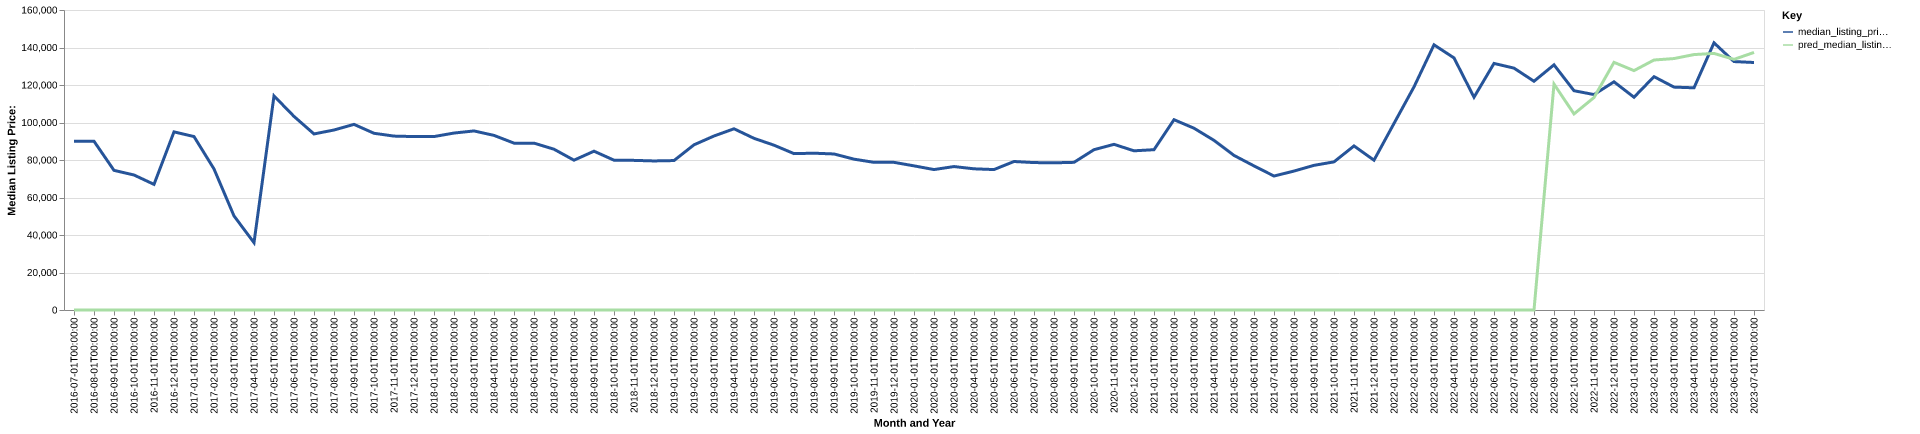

Source data for this figure (header and first rows):
date, time_idx, median_listing_price, thirty_year_interest_rate_five, month, county_name, active_listing_count, median_days_on_market, pred_median_listing_price, month_year
2016-07-01, 0, 90000, 3.72, 7, white, il, 3.0, 54.0, 0, Jul-2016
2016-08-01, 1, 90000, 3.73, 8, white, il, 3.0, 71.0, 0, Aug-2016
2016-09-01, 2, 74475, 3.66, 9, white, il, 2.0, 99.0, 0, Sep-2016
2016-10-01, 3, 72000, 3.64, 10, white, il, 2.0, 131.0, 0, Oct-2016
2016-11-01, 4, 67000, 3.66, 11, white, il, 2.0, 162.0, 0, Nov-2016
2016-12-01, 5, 95000, 3.48, 12, white, il, 1.0, 171.0, 0, Dec-2016
2017-01-01, 6, 92500, 3.45, 1, white, il, 1.0, 189.0, 0, Jan-2017
2017-02-01, 7, 75225, 3.5, 2, white, il, 2.0, 163.0, 0, Feb-2017
2017-03-01, 8, 50175, 3.52, 3, white, il, 3.0, 80.0, 0, Mar-2017
2017-04-01, 9, 35900, 4.03, 4, white, il, 3.0, 50.0, 0, Apr-2017
2017-05-01, 10, 114188, 4.32, 5, white, il, 27.0, 7.0, 0, May-2017
2017-06-01, 11, 103250, 4.2, 6, white, il, 45.0, 28.0, 0, Jun-2017
2017-07-01, 12, 93900, 4.19, 7, white, il, 89.0, 18.0, 0, Jul-2017
2017-08-01, 13, 96000, 4.3, 8, white, il, 93.0, 49.0, 0, Aug-2017
2017-09-01, 14, 99000, 4.1, 9, white, il, 103.0, 78.0, 0, Sep-2017
2017-10-01, 15, 94250, 4.05, 10, white, il, 106.0, 89.0, 0, Oct-2017
2017-11-01, 16, 92750, 3.94, 11, white, il, 97.0, 97.0, 0, Nov-2017
2017-12-01, 17, 92500, 4.03, 12, white, il, 86.0, 106.0, 0, Dec-2017
2018-01-01, 18, 92500, 3.93, 1, white, il, 84.0, 118.0, 0, Jan-2018
2018-02-01, 19, 94375, 3.83, 2, white, il, 85.0, 133.0, 0, Feb-2018
2018-03-01, 20, 95500, 3.94, 3, white, il, 78.0, 140.0, 0, Mar-2018
2018-04-01, 21, 93125, 3.95, 4, white, il, 79.0, 112.0, 0, Apr-2018
2018-05-01, 22, 89000, 3.99, 5, white, il, 89.0, 101.0, 0, May-2018
2018-06-01, 23, 89000, 4.15, 6, white, il, 92.0, 88.0, 0, Jun-2018
2018-07-01, 24, 85750, 4.4, 7, white, il, 89.0, 94.0, 0, Jul-2018
2018-08-01, 25, 79900, 4.46, 8, white, il, 97.0, 83.0, 0, Aug-2018
2018-09-01, 26, 84700, 4.58, 9, white, il, 94.0, 80.0, 0, Sep-2018
2018-10-01, 27, 79900, 4.66, 10, white, il, 94.0, 87.0, 0, Oct-2018
2018-11-01, 28, 79800, 4.62, 11, white, il, 96.0, 99.0, 0, Nov-2018
2018-12-01, 29, 79500, 4.54, 12, white, il, 88.0, 123.0, 0, Dec-2018
2019-01-01, 30, 79700, 4.6, 1, white, il, 89.0, 136.0, 0, Jan-2019
2019-02-01, 31, 88100, 4.72, 2, white, il, 86.0, 137.0, 0, Feb-2019
2019-03-01, 32, 92800, 4.9, 3, white, il, 85.0, 144.0, 0, Mar-2019
2019-04-01, 33, 96650, 4.94, 4, white, il, 84.0, 136.0, 0, Apr-2019
2019-05-01, 34, 91560, 4.75, 5, white, il, 94.0, 109.0, 0, May-2019
2019-06-01, 35, 87900, 4.51, 6, white, il, 95.0, 96.0, 0, Jun-2019
2019-07-01, 36, 83400, 4.41, 7, white, il, 92.0, 95.0, 0, Jul-2019
2019-08-01, 37, 83627, 4.41, 8, white, il, 90.0, 100.0, 0, Aug-2019
2019-09-01, 38, 83218, 4.2, 9, white, il, 90.0, 108.0, 0, Sep-2019
2019-10-01, 39, 80450, 4.14, 10, white, il, 88.0, 118.0, 0, Oct-2019
2019-11-01, 40, 78750, 3.84, 11, white, il, 75.0, 113.0, 0, Nov-2019
2019-12-01, 41, 78750, 3.81, 12, white, il, 75.0, 120.0, 0, Dec-2019
2020-01-01, 42, 76875, 3.75, 1, white, il, 69.0, 134.0, 0, Jan-2020
2020-02-01, 43, 74900, 3.73, 2, white, il, 72.0, 120.0, 0, Feb-2020
2020-03-01, 44, 76500, 3.78, 3, white, il, 78.0, 98.0, 0, Mar-2020
2020-04-01, 45, 75300, 3.75, 4, white, il, 76.0, 91.0, 0, Apr-2020
2020-05-01, 46, 74900, 3.74, 5, white, il, 74.0, 106.0, 0, May-2020
2020-06-01, 47, 79200, 3.72, 6, white, il, 71.0, 105.0, 0, Jun-2020
2020-07-01, 48, 78625, 3.49, 7, white, il, 64.0, 96.0, 0, Jul-2020
2020-08-01, 49, 78500, 3.65, 8, white, il, 58.0, 100.0, 0, Aug-2020
2020-09-01, 50, 78750, 3.33, 9, white, il, 57.0, 122.0, 0, Sep-2020
2020-10-01, 51, 85500, 3.28, 10, white, il, 55.0, 127.0, 0, Oct-2020
2020-11-01, 52, 88350, 3.21, 11, white, il, 54.0, 117.0, 0, Nov-2020
2020-12-01, 53, 84900, 3.07, 12, white, il, 50.0, 83.0, 0, Dec-2020
2021-01-01, 54, 85500, 2.99, 1, white, il, 44.0, 92.0, 0, Jan-2021
2021-02-01, 55, 101500, 2.93, 2, white, il, 44.0, 96.0, 0, Feb-2021
2021-03-01, 56, 96950, 2.88, 3, white, il, 45.0, 87.0, 0, Mar-2021
2021-04-01, 57, 90475, 2.84, 4, white, il, 46.0, 80.0, 0, Apr-2021
2021-05-01, 58, 82450, 2.71, 5, white, il, 39.0, 63.0, 0, May-2021
2021-06-01, 59, 76850, 2.79, 6, white, il, 43.0, 46.0, 0, Jun-2021
... 25 more rows
